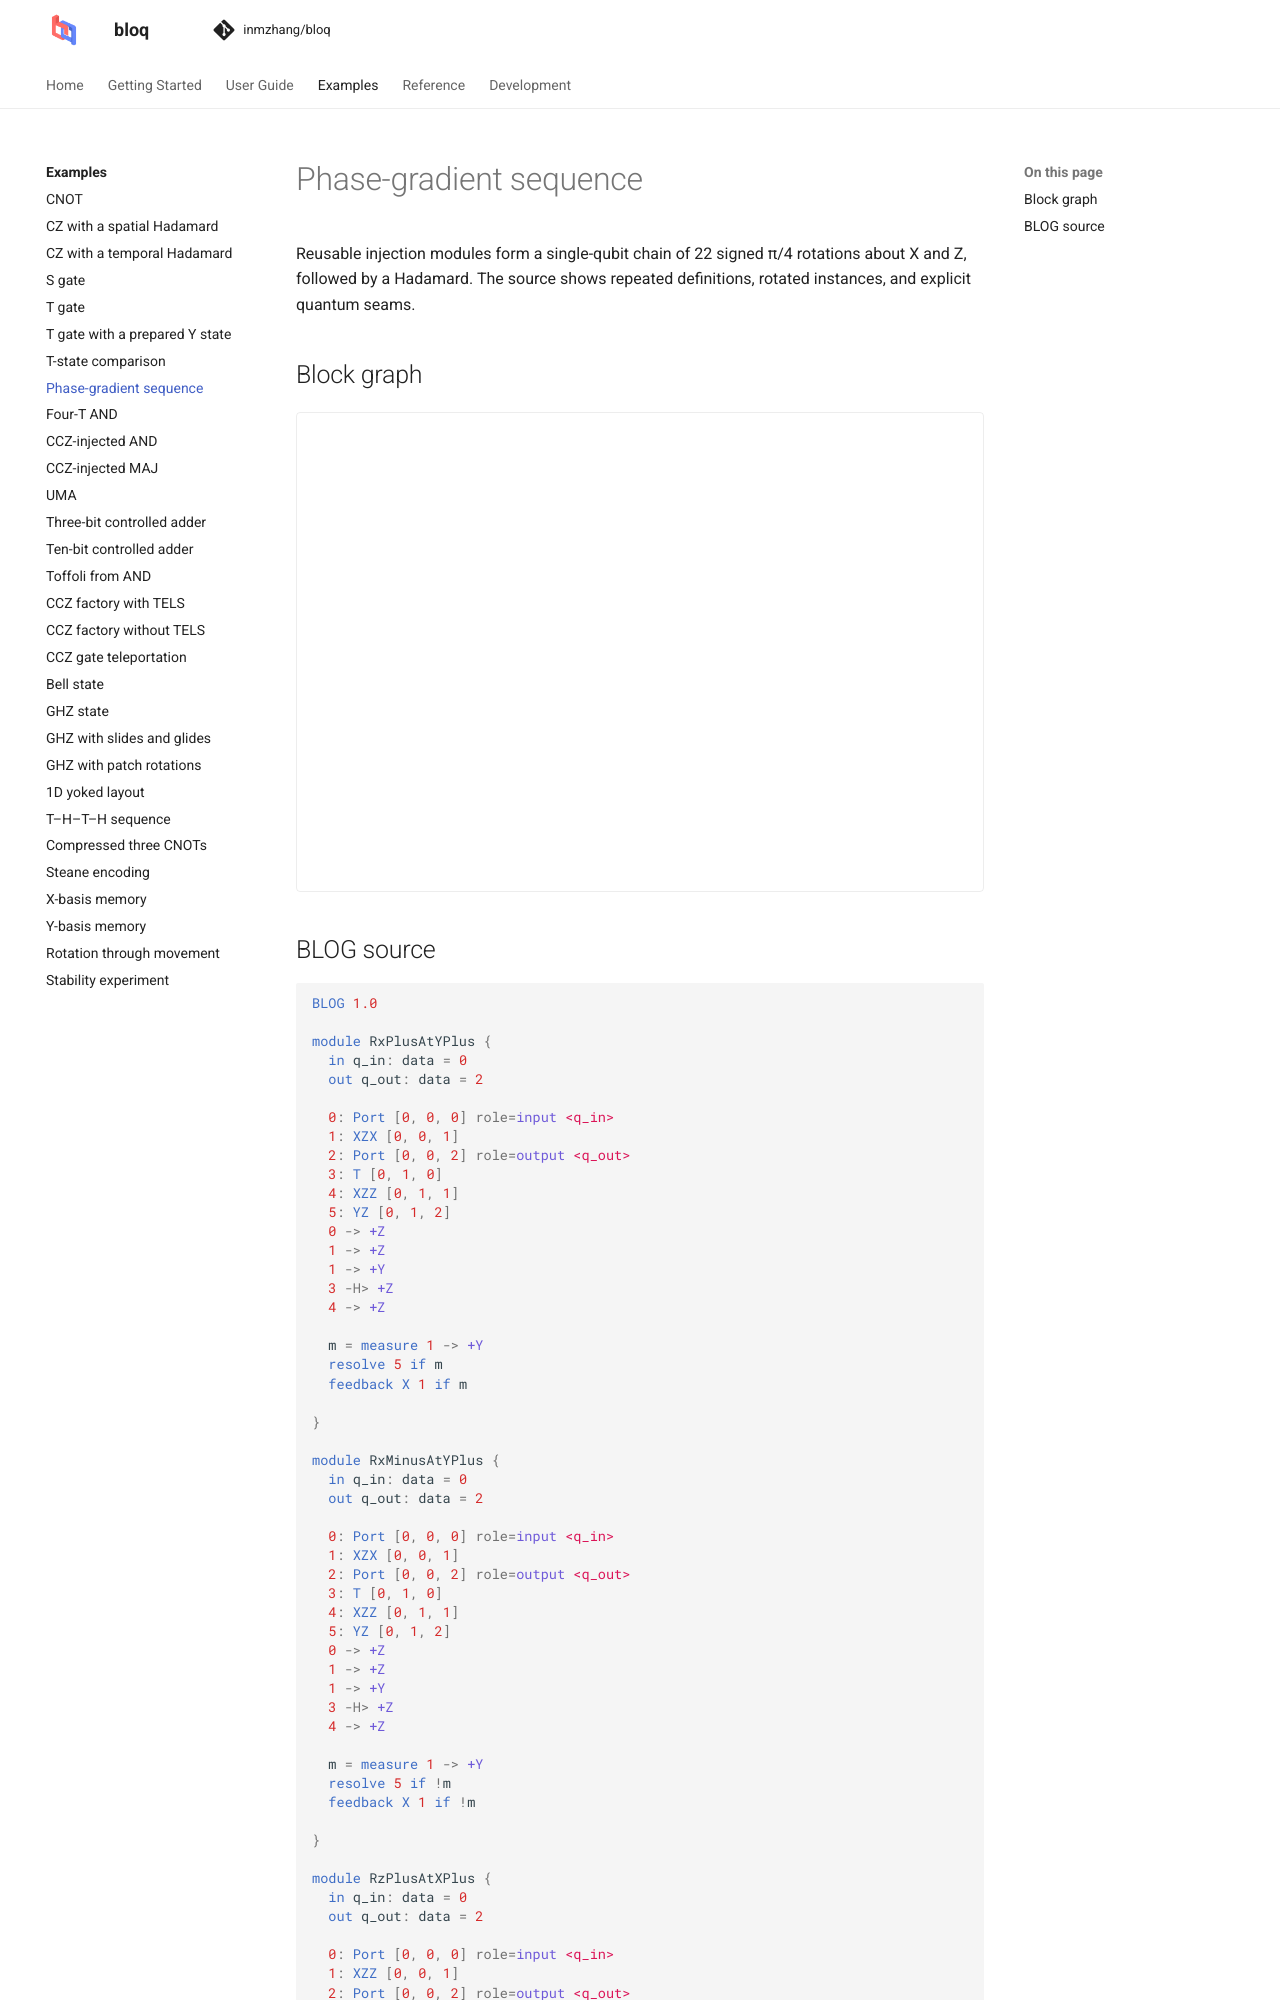

repository: Zhaoyilunnn/bloq · page: docs/dev/gallery/phase_gradient.html · generator: sphinx

# Phase-gradient sequence

Reusable injection modules form a single-qubit chain of 22 signed π/4 rotations about X and Z, followed by a Hadamard. The source shows repeated definitions, rotated instances, and explicit quan
